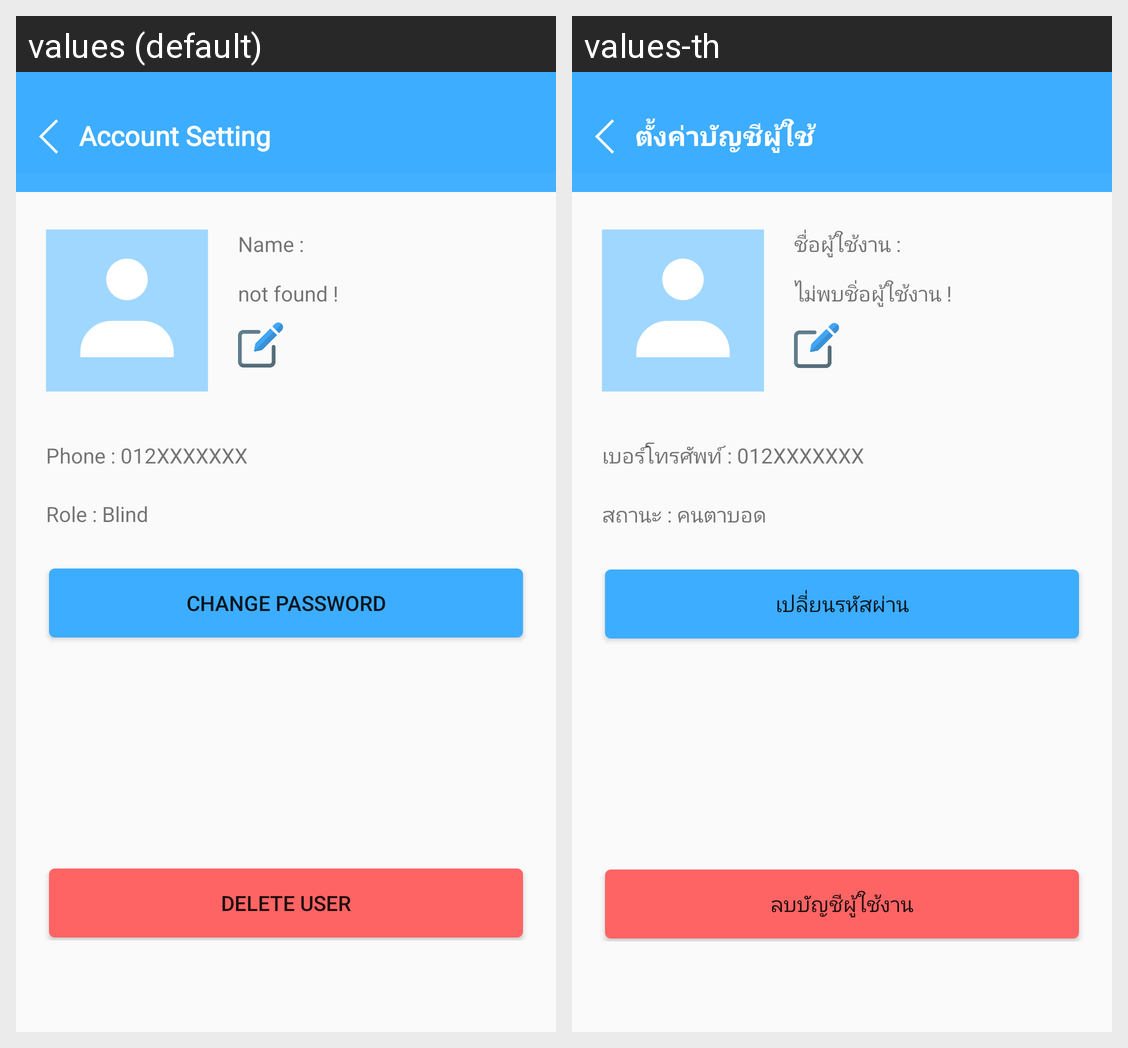

The same Android screen rendered under two of its app's locales, left to right. List the strings drawn on it with the default value and each locale's translation.
Android screen res/layout/fragment_account_blind.xml rendered under 2 locales, left to right: values (default), values-th. Device: Nexus 5 (rendered at 1080×1920; each locale shown at half size, 540×960, under a caption strip naming it); theme AppTheme.
Strings drawn on this screen, with the default value and each locale's value (text and hints the layout hard-codes, and strings that could not be matched under every locale, appear in the picture but are not listed):

header_AccountBlind
  values: Account Setting
  values-th: ตั้งค่าบัญชีผู้ใช้งาน

name_AccountBlind
  values: Name :
  values-th: ชื่อผู้ใช้งาน :

displayName_AccountBlind
  values: not found !
  values-th: ไม่พบชิ่อผู้ใช้งาน !

phone_AccountBlind
  values: Phone : 012XXXXXXX
  values-th: เบอร์โทรศัพท์ : 012XXXXXXX

role_AccountBlind
  values: Role : Blind
  values-th: สถานะ : คนตาบอด

btn_pass_AccountBlind
  values: Change password
  values-th: เปลี่ยนรหัสผ่าน

btn_delete_AccountBlind
  values: Delete user
  values-th: ลบบัญชีผู้ใช้งาน
